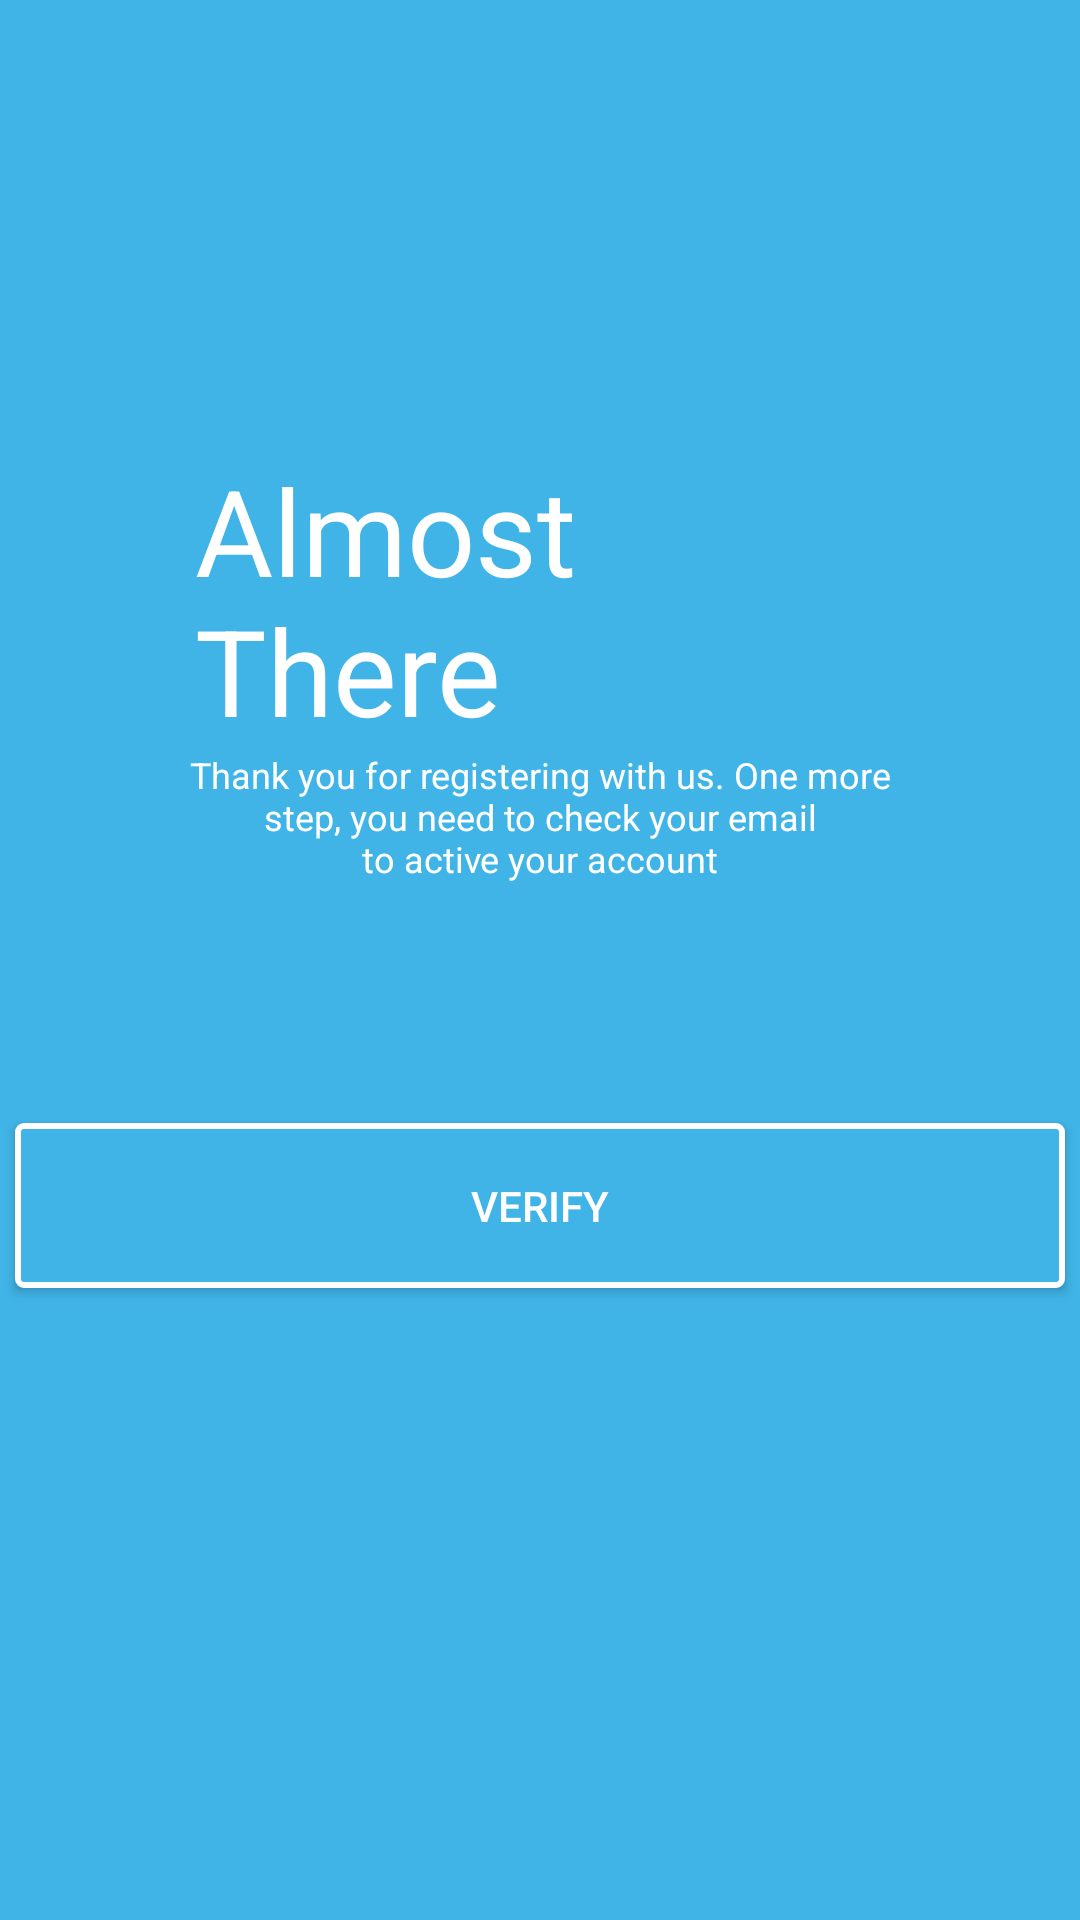

Here is an Android app screen rendered from its layout file. Give the layout XML and the strings, colors and styles it references.
<!-- AndroidManifest.xml: application theme AppTheme -->
<!-- res/layout/activity_almost.xml -->
<?xml version="1.0" encoding="utf-8"?>
<RelativeLayout xmlns:android="http://schemas.android.com/apk/res/android"
    xmlns:app="http://schemas.android.com/apk/res-auto"
    xmlns:tools="http://schemas.android.com/tools"
    android:layout_width="match_parent"
    android:layout_height="match_parent"
    android:background="@color/biruBakground"
    tools:context=".AlmostActivity">

    <TextView
        android:id="@+id/tv_almost"
        android:layout_width="wrap_content"
        android:layout_height="wrap_content"
        android:text="@string/almost"
        android:textColor="@color/putih"
        android:textSize="40dp"
        android:layout_centerHorizontal="true"
        android:layout_marginTop="150dp"
        android:layout_marginRight="130dp"
        />

    <TextView
        android:id="@+id/tv_thank"
        android:layout_width="wrap_content"
        android:layout_height="wrap_content"
        android:text="@string/thank"
        android:layout_centerHorizontal="true"
        android:textSize="12dp"
        android:layout_below="@+id/tv_almost"
        android:textColor="@color/putih"
        android:gravity="center"
        />

    <Button
        android:id="@+id/btnverify"
        android:layout_width="350dp"
        android:layout_height="55dp"
        android:layout_below="@+id/tv_thank"
        android:text="VERIFY"
        android:textColor="@color/putih"
        android:background="@drawable/costumbutton"
        android:layout_centerHorizontal="true"
        android:layout_marginTop="80dp"

        />

</RelativeLayout>
<!-- resources referenced by this layout -->
<resources>
  <color name="biruBakground">#40B4E7</color>
  <color name="putih">#ffff</color>
  <!-- drawable costumbutton (drawable) -->
  <?xml version="1.0" encoding="utf-8"?>
  <shape xmlns:android="http://schemas.android.com/apk/res/android">
      <solid android:color="@color/biruBakground"></solid>
      <corners android:radius="2dp"></corners>
      <stroke
          android:width="2dp"
          android:color="@color/putih"></stroke>
  </shape>
  <string name="almost">Almost There</string>
  <string name="thank">Thank you for registering with us. One more\nstep, you need to check your email\nto active your account</string>
  <style name="AppTheme" parent="Theme.AppCompat.Light.NoActionBar">
          
          <item name="colorPrimary">@color/colorPrimary</item>
          <item name="colorPrimaryDark">@color/colorPrimaryDark</item>
          <item name="colorAccent">@color/putih</item>
      </style>
  <color name="colorPrimary">#008577</color>
  <color name="colorPrimaryDark">#00574B</color>
</resources>
